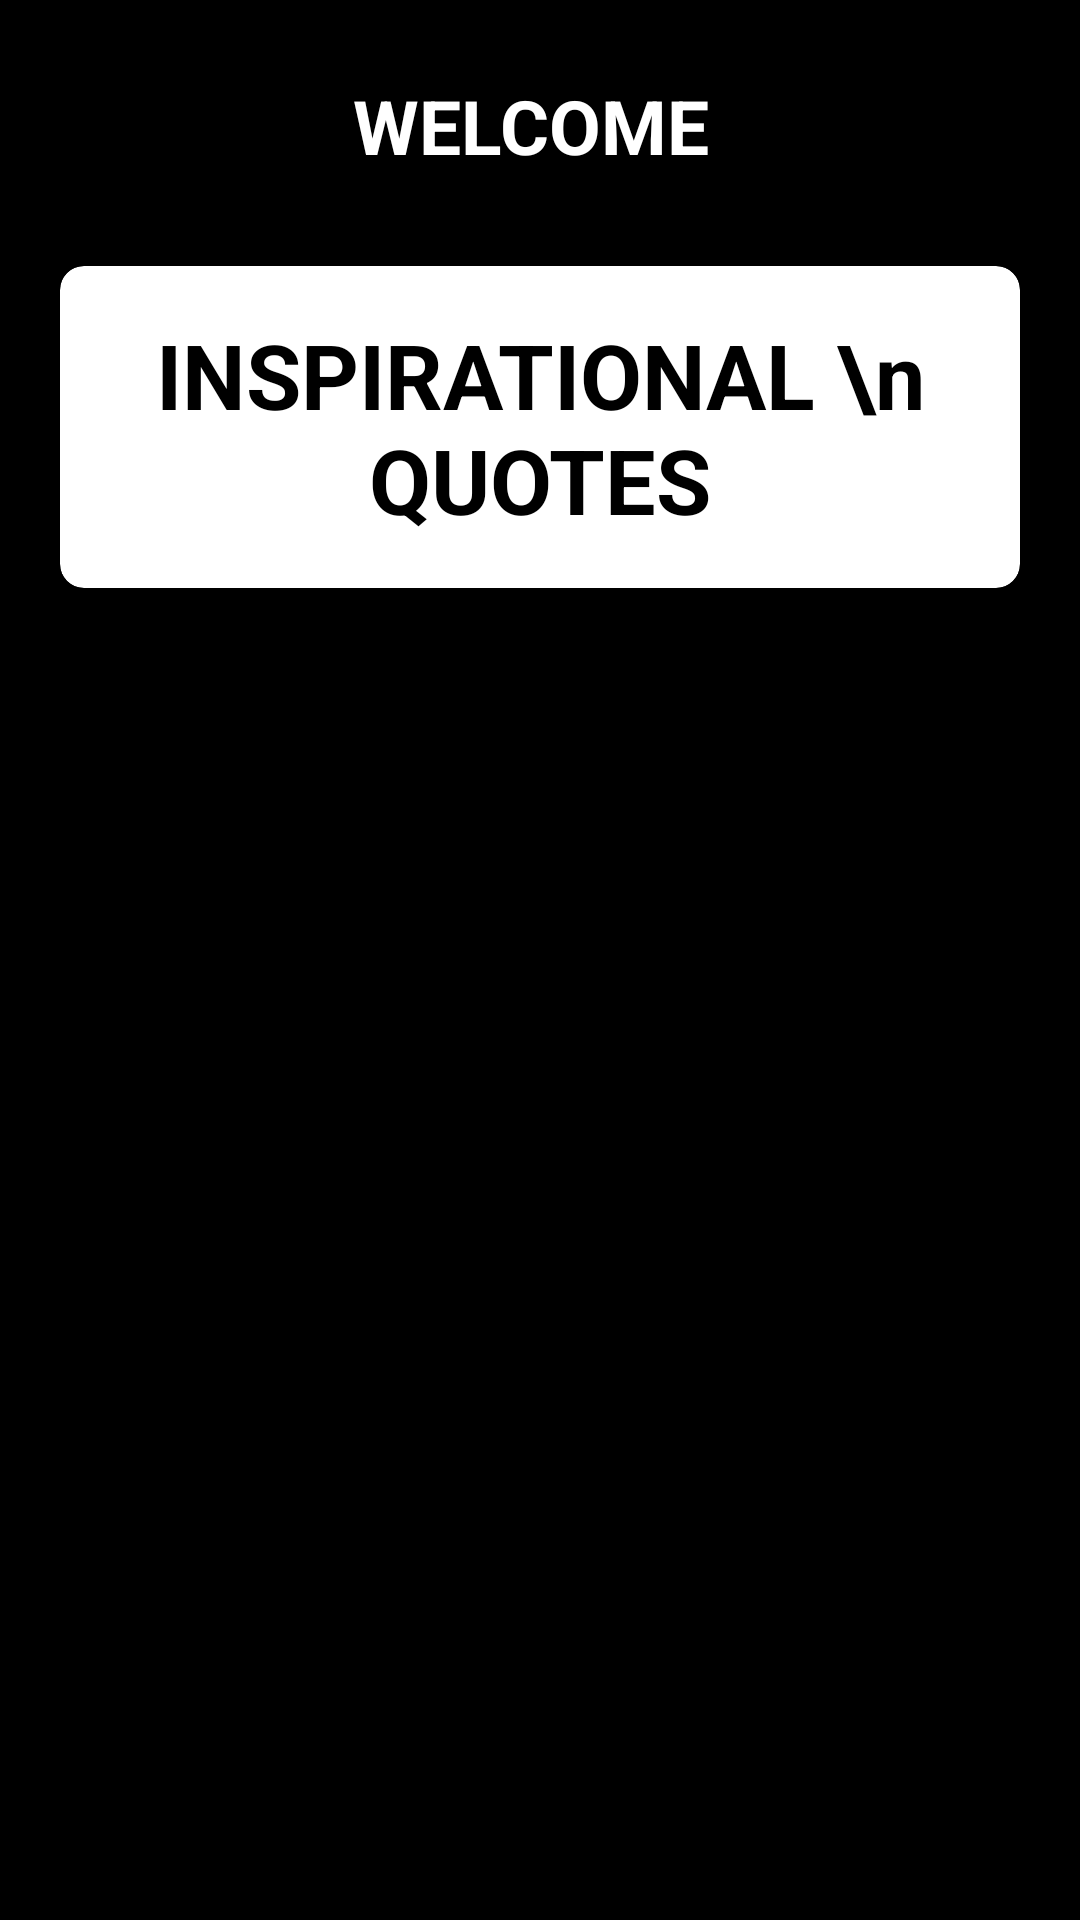

Reconstruct the res/layout file that produces this screen, plus the resources it refers to.
<!-- AndroidManifest.xml: application theme Theme.5amClub -->
<!-- res/layout/activity_splash_screen.xml -->
<?xml version="1.0" encoding="utf-8"?>
<LinearLayout xmlns:android="http://schemas.android.com/apk/res/android"
    xmlns:app="http://schemas.android.com/apk/res-auto"
    xmlns:tools="http://schemas.android.com/tools"
    android:layout_width="match_parent"
    android:layout_height="match_parent"
    android:orientation="vertical"
    android:background="@color/black"
    tools:context=".SplashScreen">
    <TextView
        android:layout_width="match_parent"
        android:layout_height="wrap_content"
        android:textColor="@color/white"
        android:gravity="center"
        android:paddingTop="25sp"
        android:text="WELCOME "
        android:layout_marginBottom="30dp"
        android:textSize="25sp"
        android:textStyle="bold"
        />
    <androidx.cardview.widget.CardView
        android:layout_width="match_parent"
        android:layout_height="wrap_content"
        android:layout_marginStart="20dp"
        android:layout_marginEnd="20dp"
        android:background="@color/white"
        android:backgroundTint="@color/white"
        app:cardCornerRadius="8dp"
        app:cardElevation="5dp">
        <LinearLayout
            android:layout_width="match_parent"
            android:layout_height="wrap_content"
            android:orientation="vertical"
            android:padding="16dp">
            <TextView
                android:layout_width="match_parent"
                android:layout_height="wrap_content"
                android:gravity="center"
                android:text="INSPIRATIONAL \n QUOTES"
                android:textColor="@color/black"
                android:textSize="30sp"
                android:textStyle="bold"/>
        </LinearLayout>
    </androidx.cardview.widget.CardView>
    <ImageView
        android:layout_width="match_parent"
        android:layout_height="match_parent"
        android:src="@drawable/inspire"
        android:layout_centerInParent="true"
        android:id="@+id/group1"/>

</LinearLayout>
<!-- resources referenced by this layout -->
<resources>
  <style name="Theme.5amClub" parent="Theme.MaterialComponents.DayNight.DarkActionBar">
          
          <item name="colorPrimary">@color/black</item>
          <item name="colorPrimaryVariant">@color/black</item>
          <item name="colorOnPrimary">@color/white</item>
          
  
      </style>
  <!-- not gathered from this repository: default colours our renderer supplied (Android Studio template values) -->
  <color name="black">#FF000000</color>
  <color name="white">#FFFFFFFF</color>
</resources>
